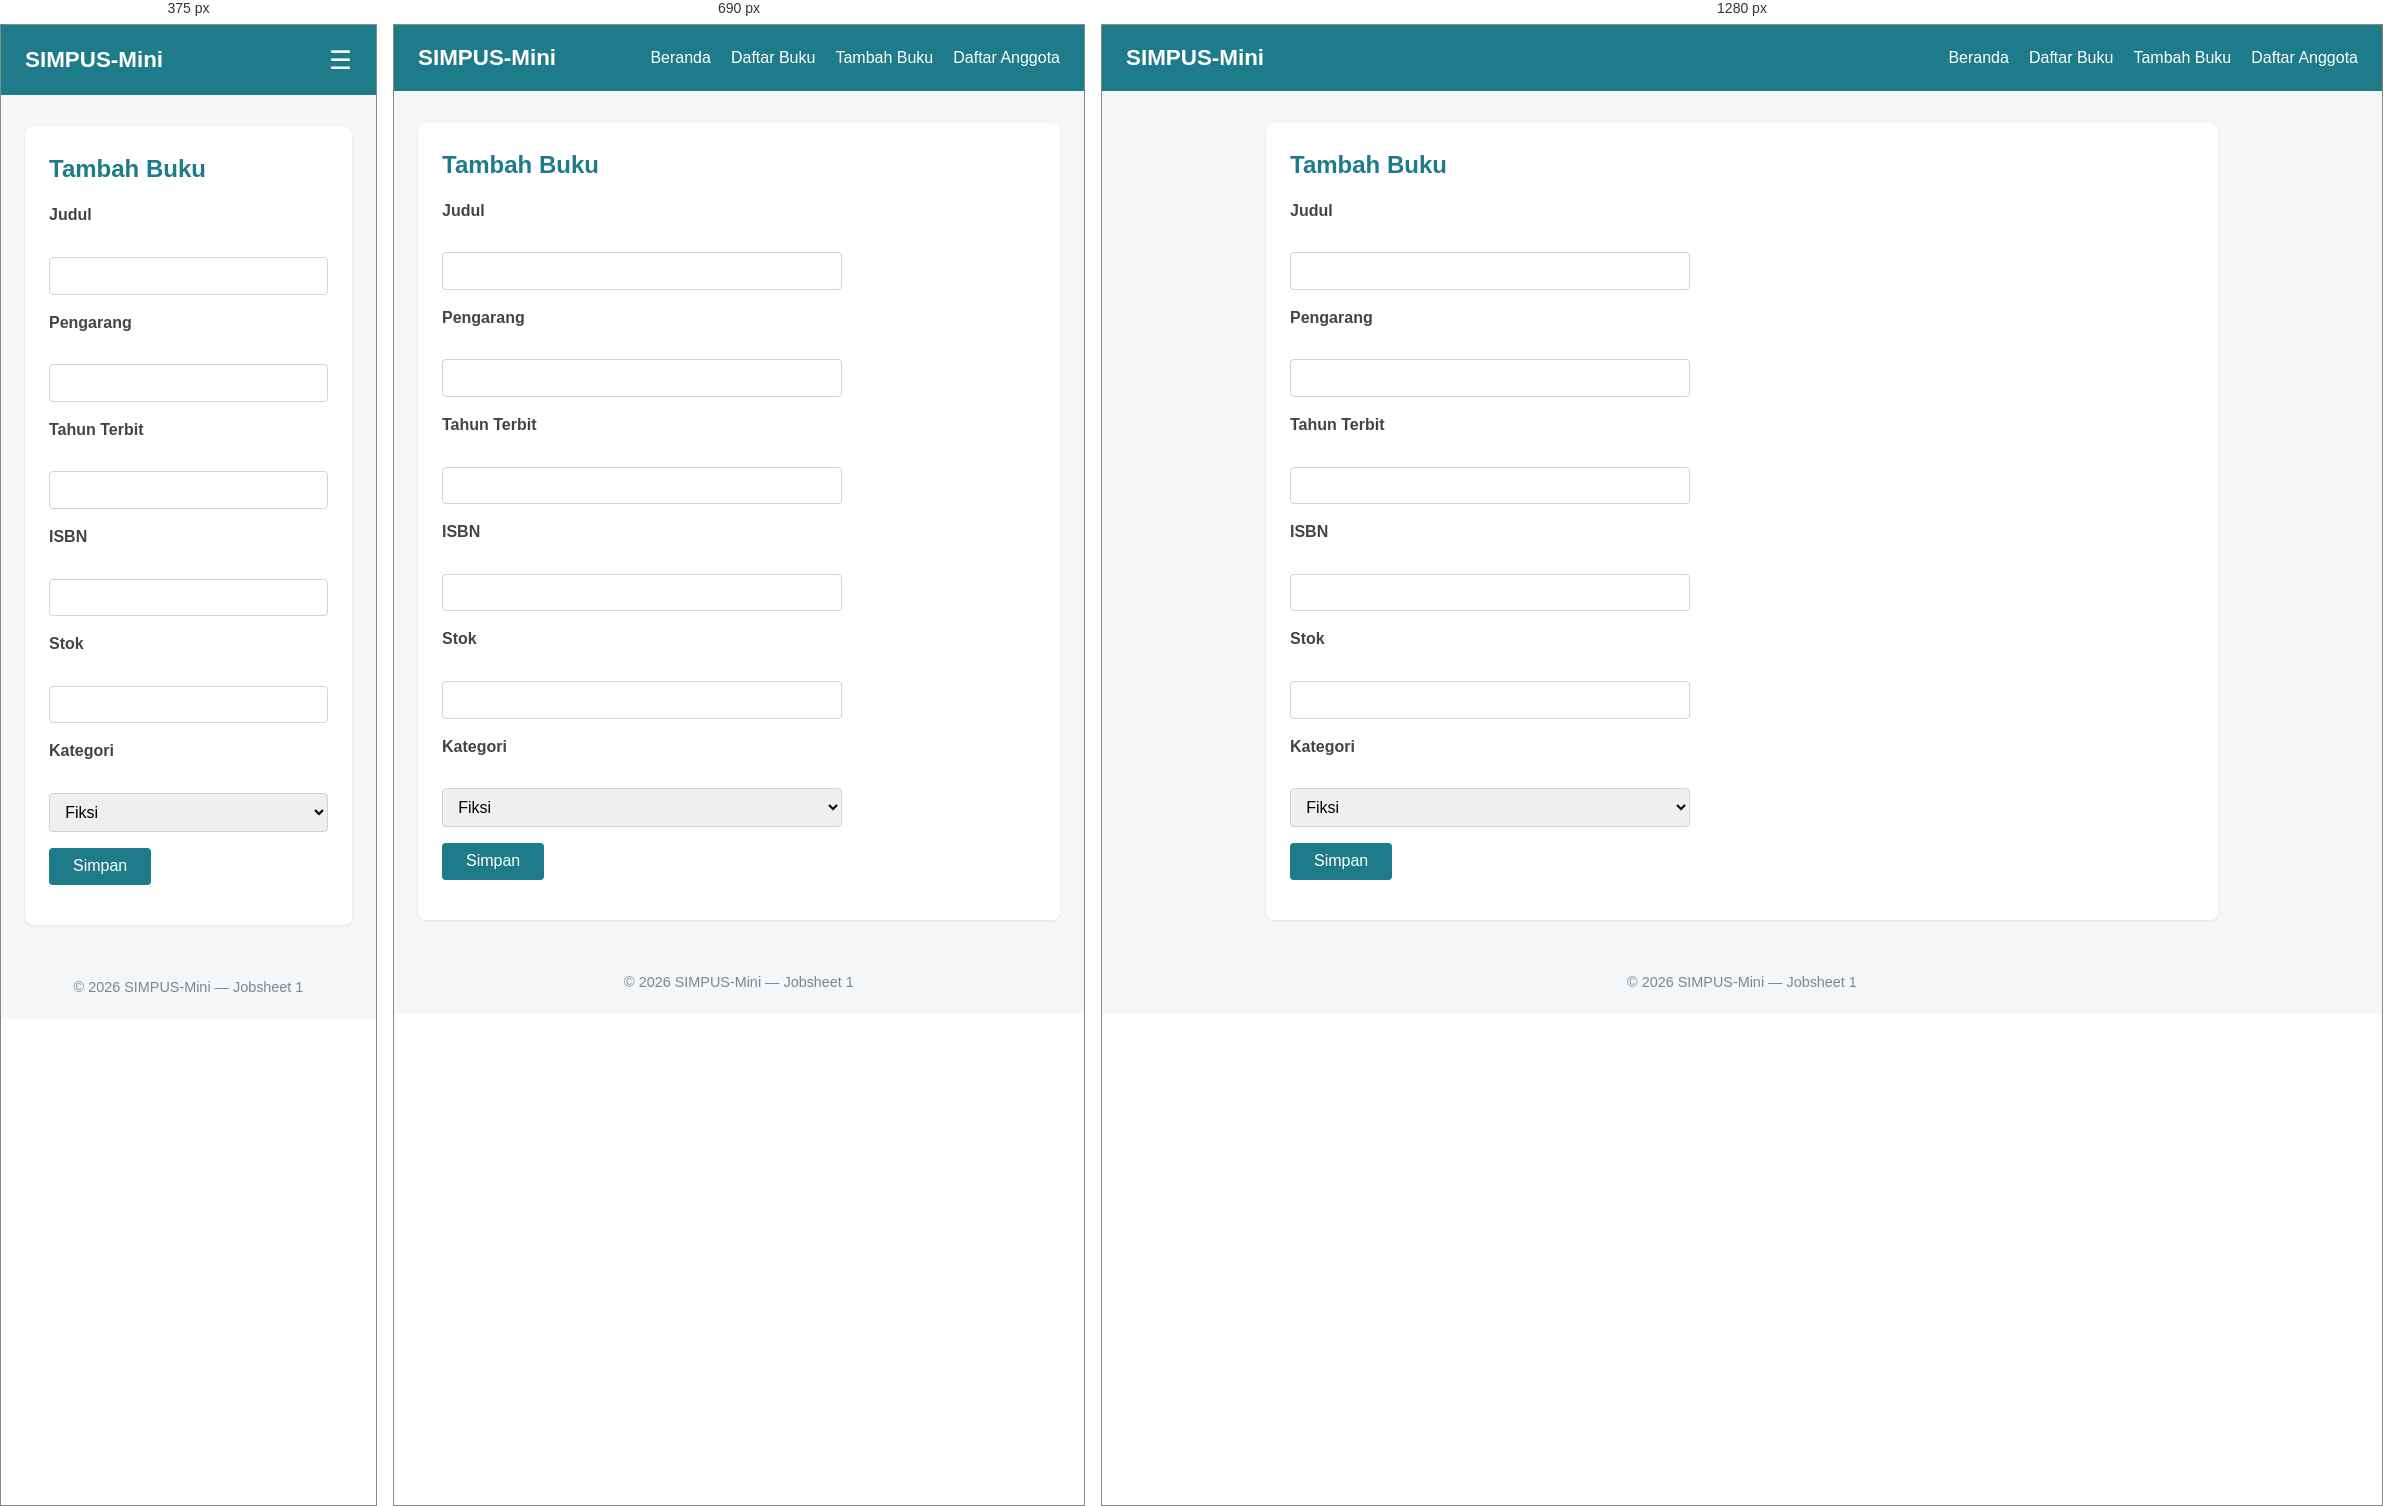
Rendered at 375 px, 690 px and 1280 px, left to right.

<!-- file: tambah.html -->
<!DOCTYPE html>
<html lang="id">

<head>
    <meta charset="UTF-8">
    <meta name="viewport" content="width=device-width" , initial-scale="1">
    <title>SIMPUS-Mini | Tambah Buku</title>
    <link rel="stylesheet" href="../assets/css/style.css">
</head>

<body>
    <header>
        <h1>SIMPUS-Mini</h1>
        <input type="checkbox" id="nav-toggle" class="nav-toggle">
        <label for="nav-toggle" class="nav-toggle-label">&#9776;</label>
        <nav>
            <ul>
                <li><a href="../index.html">Beranda</a></li>
                <li><a href="list.html">Daftar Buku</a></li>
                <li><a href="tambah.html">Tambah Buku</a></li>
                <li><a href="../anggota/list.html">Daftar Anggota</a></li>
            </ul>
        </nav>
    </header>

    <main>
        <section>
            <h2>Tambah Buku</h2>
            <form>
                <p>
                    <label for="judul">Judul</label><br>
                    <input type="text" id="judul" name="judul" required>
                </p>
                <p>
                    <label for="pengarang">Pengarang</label><br>
                    <input type="text" id="pengarang" name="pengarang" required>
                </p>
                <p>
                    <label for="tahun">Tahun Terbit</label><br>
                    <input type="number" id="tahun" name="tahun" min="1900" max="2026" required>
                </p>
                <p>
                    <label for="isbn">ISBN</label><br>
                    <input type="text" id="isbn" name="isbn">
                </p>
                <p>
                    <label for="stok">Stok</label><br>
                    <input type="number" id="stok" name="stok" min="0" required>
                </p>
                <p>
                    <label for="kategori">Kategori</label><br>
                    <select id="kategori" name="kategori">
                        <option value="fiksi">Fiksi</option>
                        <option value="non-fiksi">Non-Fiksi</option>
                        <option value="referensi">referensi</option>
                    </select>
                </p>
                <p>
                    <button type="submit">Simpan</button>
                </p>
            </form>
        </section>
    </main>

    <footer>
        <p>&copy; 2026 SIMPUS-Mini &mdash; Jobsheet 1</p>
    </footer>
</body>

</html>

/* @media block from style.css */
@media (max-width: 900px) {
  main section:nth-of-type(2) {
    grid-template-columns: repeat(2, 1fr);
  }

  main section:nth-of-type(2) h2 {
    grid-column: span 2;
  }
}

/* @media block from style.css */
@media (max-width: 480px) {
  header {
    position: relative;
  }

  .nav-toggle-label {
    display: block;
  }

  header nav {
    display: none;
    width: 100%;
    order: 3;
    margin-top: 1rem;
  }

  .nav-toggle:checked ~ nav {
    display: block;
  }

  header nav ul {
    flex-direction: column;
    gap: 0.75rem;
  }

  main section:nth-of-type(2) {
    grid-template-columns: 1fr;
  }

  main section:nth-of-type(2) h2 {
    grid-column: span 1;
  }

  form input,
  form select {
    max-width: 100%;
  }
}